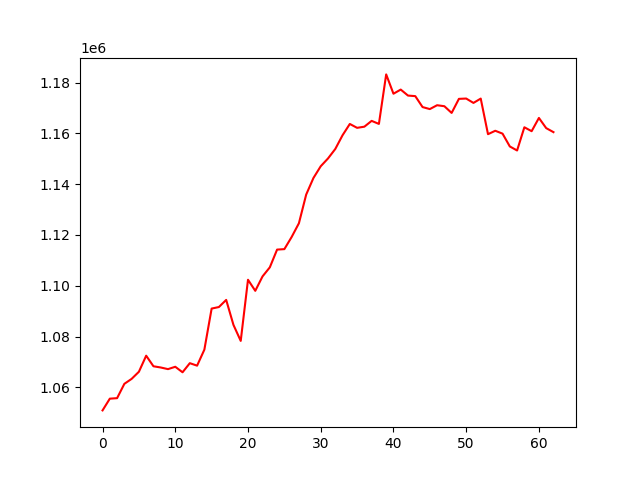

The table this chart was drawn from, first rows:
, 0
0, 1050947
1, 1055565
2, 1055765
3, 1061405
4, 1063360
5, 1066160
6, 1072481
7, 1068314
8, 1067837
9, 1067189
10, 1068120
11, 1065953
12, 1069535
13, 1068555
14, 1074854
15, 1091024
16, 1091631
17, 1094438
18, 1084603
19, 1078303
20, 1102366
21, 1098010
22, 1103693
23, 1107256
24, 1114240
25, 1114418
26, 1119193
27, 1124604
28, 1135885
29, 1142431
30, 1147047
31, 1150105
32, 1153833
33, 1159243
34, 1163685
35, 1162162
36, 1162613
37, 1164902
38, 1163703
39, 1183193
40, 1175588
41, 1177219
42, 1174860
43, 1174641
44, 1170336
45, 1169542
46, 1171060
47, 1170669
48, 1168026
49, 1173563
50, 1173690
51, 1171971
52, 1173671
53, 1159660
54, 1161009
55, 1159874
56, 1154834
57, 1153243
58, 1162383
59, 1160842
... 3 more rows
